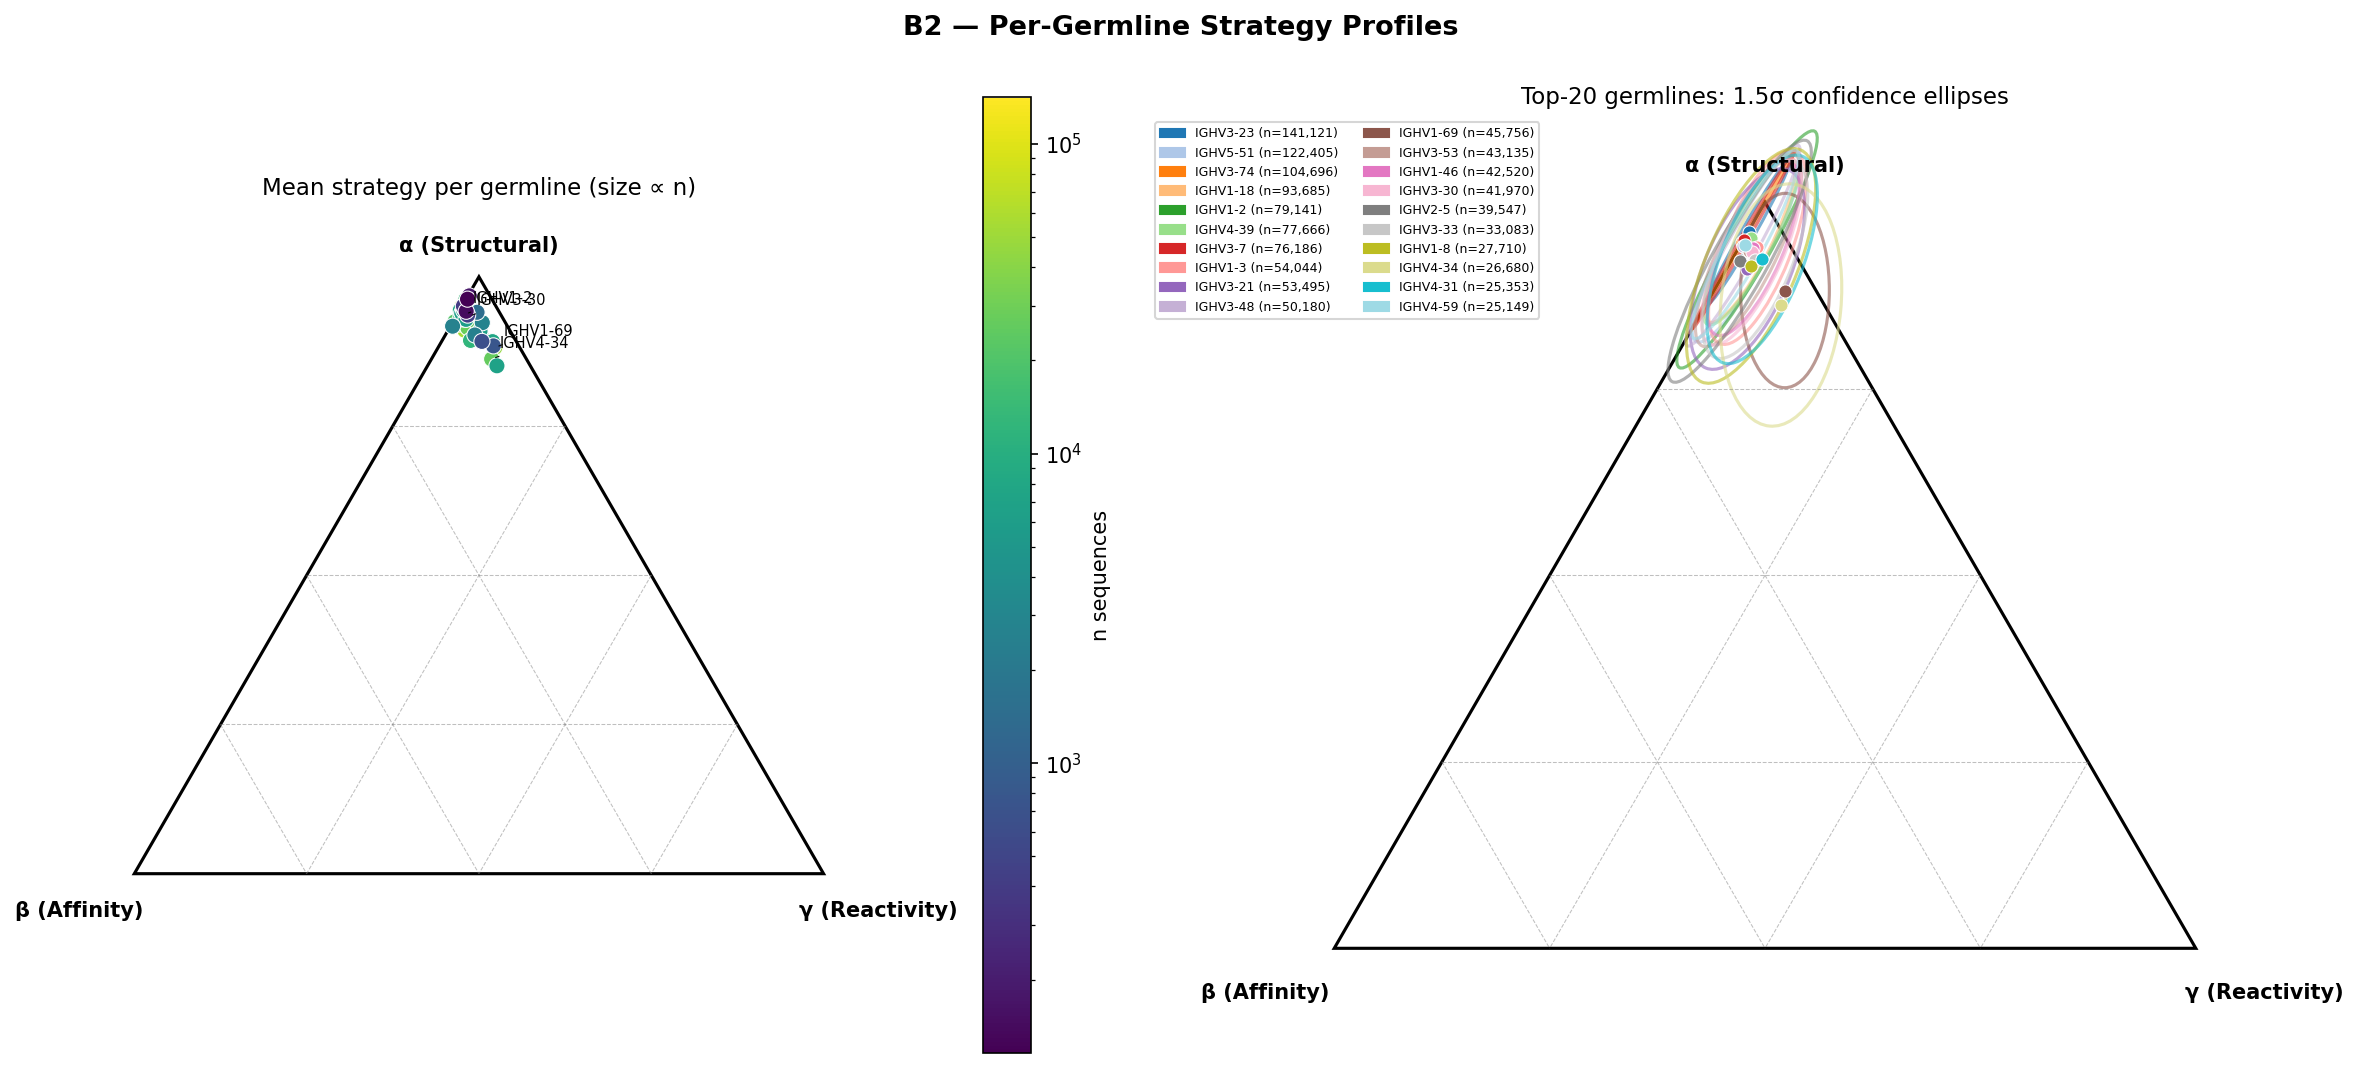

Values plotted in this chart, from the file beside it:
v_gene, n, mean_alpha, mean_beta, mean_gamma, std_alpha, std_beta, std_gamma, x_mean, y_mean, cov_xx, cov_xy, cov_yy
IGHV3-23, 141121, 0.9602, 0.03886, 0.0009207, 0.0647, 0.06423, 0.005987, 0.481, 0.8316, 0.001035, 0.001771, 0.003139
IGHV5-51, 122405, 0.9403, 0.05116, 0.008542, 0.08533, 0.08219, 0.02056, 0.4787, 0.8143, 0.001769, 0.002742, 0.005461
IGHV3-74, 104696, 0.9468, 0.05316, 0.00003606, 0.08207, 0.08206, 0.0009467, 0.4734, 0.82, 0.001683, 0.002915, 0.005052
IGHV1-18, 93685, 0.95, 0.04229, 0.007666, 0.07411, 0.06932, 0.01987, 0.4827, 0.8228, 0.001227, 0.00191, 0.004119
IGHV1-2, 79141, 0.9367, 0.05253, 0.01079, 0.106, 0.1056, 0.01936, 0.4791, 0.8112, 0.002953, 0.004666, 0.008431
IGHV4-39, 77666, 0.9514, 0.0403, 0.008288, 0.07721, 0.07305, 0.02054, 0.484, 0.8239, 0.001389, 0.002128, 0.004471
IGHV3-7, 76186, 0.9498, 0.0499, 0.0002991, 0.07954, 0.07938, 0.003293, 0.4752, 0.8225, 0.001575, 0.002724, 0.004745
IGHV1-3, 54044, 0.9395, 0.03914, 0.0214, 0.08676, 0.07441, 0.03284, 0.4911, 0.8136, 0.001426, 0.001931, 0.005645
IGHV3-21, 53495, 0.9104, 0.06528, 0.02432, 0.08963, 0.07981, 0.03975, 0.4795, 0.7884, 0.001966, 0.002074, 0.006025
IGHV3-48, 50180, 0.9417, 0.05492, 0.003392, 0.08976, 0.08815, 0.01328, 0.4742, 0.8155, 0.001959, 0.003288, 0.006043
IGHV1-69, 45756, 0.8816, 0.03601, 0.08235, 0.08684, 0.05549, 0.05521, 0.5232, 0.7635, 0.001178, 0.00001369, 0.005656
IGHV3-53, 43135, 0.9352, 0.05152, 0.01332, 0.08591, 0.07982, 0.02635, 0.4809, 0.8099, 0.001688, 0.002458, 0.005536
IGHV1-46, 42520, 0.9383, 0.04448, 0.01718, 0.07807, 0.06929, 0.0281, 0.4864, 0.8126, 0.001271, 0.001737, 0.004572
IGHV3-30, 41970, 0.9334, 0.04875, 0.01783, 0.08334, 0.07522, 0.02914, 0.4845, 0.8084, 0.001518, 0.002083, 0.005209
IGHV2-5, 39547, 0.9209, 0.069, 0.01014, 0.1082, 0.1068, 0.02447, 0.4706, 0.7975, 0.003076, 0.004679, 0.008776
IGHV3-33, 33083, 0.9231, 0.04995, 0.02695, 0.08838, 0.07743, 0.03507, 0.4885, 0.7994, 0.001659, 0.002063, 0.005859
IGHV1-8, 27710, 0.9146, 0.05887, 0.02654, 0.1049, 0.09331, 0.04235, 0.4838, 0.7921, 0.002501, 0.002994, 0.008247
IGHV4-34, 26680, 0.8622, 0.05045, 0.08732, 0.1083, 0.07666, 0.06651, 0.5184, 0.7467, 0.002219, 0.0006293, 0.008795
IGHV4-31, 25353, 0.9234, 0.04157, 0.03506, 0.09316, 0.08026, 0.03926, 0.4967, 0.7997, 0.001822, 0.002122, 0.006509
IGHV4-59, 25149, 0.9432, 0.0515, 0.005257, 0.08413, 0.08208, 0.0165, 0.4769, 0.8169, 0.001735, 0.002799, 0.005308
IGHV7-4-1, 24718, 0.9371, 0.05402, 0.008854, 0.09329, 0.08887, 0.02362, 0.4774, 0.8116, 0.002052, 0.003178, 0.006527
IGHV4-4, 22739, 0.9507, 0.04076, 0.008586, 0.07319, 0.06813, 0.0208, 0.4839, 0.8233, 0.001198, 0.001823, 0.004018
IGHV3-9, 22669, 0.9294, 0.05738, 0.01324, 0.0978, 0.09161, 0.02487, 0.4779, 0.8049, 0.002114, 0.003366, 0.007174
IGHV3-15, 21941, 0.9476, 0.03902, 0.01339, 0.07418, 0.06649, 0.02744, 0.4872, 0.8206, 0.001212, 0.001589, 0.004127
IGHV6-1, 20566, 0.9248, 0.07251, 0.002737, 0.1021, 0.1012, 0.01255, 0.4651, 0.8009, 0.002588, 0.004364, 0.007825
IGHV3-72, 13522, 0.9624, 0.03762, 0.0, 0.06394, 0.06394, 0.0, 0.4812, 0.8334, 0.001022, 0.001771, 0.003067
IGHV5-10-1, 13428, 0.9005, 0.04634, 0.05321, 0.09536, 0.07666, 0.05172, 0.5034, 0.7798, 0.002002, 0.001386, 0.006821
IGHV2-70, 12153, 0.8935, 0.06546, 0.04109, 0.1125, 0.09791, 0.04585, 0.4878, 0.7738, 0.002681, 0.003241, 0.009491
IGHV4-38-2, 11334, 0.9323, 0.06012, 0.007535, 0.09108, 0.08883, 0.01914, 0.4737, 0.8074, 0.002055, 0.003258, 0.006222
IGHV3-49, 10319, 0.9421, 0.05116, 0.006768, 0.07609, 0.07361, 0.0181, 0.4778, 0.8159, 0.001426, 0.002205, 0.004343
IGHV3-11, 8914, 0.9456, 0.04415, 0.01027, 0.08377, 0.07728, 0.02456, 0.4831, 0.8189, 0.001534, 0.002325, 0.005264
IGHV1-24, 7738, 0.8914, 0.0346, 0.07404, 0.1028, 0.0696, 0.06614, 0.5197, 0.7719, 0.00197, 0.0002033, 0.007921
IGHV4-NL1, 7720, 0.9441, 0.05498, 0.0009021, 0.09011, 0.08965, 0.005926, 0.473, 0.8176, 0.002007, 0.003466, 0.006091
IGHV2-26, 6943, 0.8509, 0.04844, 0.1007, 0.1028, 0.07685, 0.06315, 0.5261, 0.7369, 0.002305, 0.0008305, 0.007926
IGHV3-30-3, 6722, 0.9091, 0.04392, 0.04698, 0.09122, 0.07553, 0.04632, 0.5015, 0.7873, 0.001845, 0.001542, 0.006242
IGHV3-13, 6392, 0.9607, 0.03469, 0.004576, 0.05967, 0.05806, 0.01476, 0.4849, 0.832, 0.0009047, 0.001366, 0.00267
IGHV3-66, 6086, 0.9391, 0.05541, 0.00551, 0.09458, 0.09157, 0.01563, 0.475, 0.8133, 0.002079, 0.003525, 0.00671
IGHV4-61, 6048, 0.9287, 0.05443, 0.01688, 0.09443, 0.08792, 0.03094, 0.4812, 0.8043, 0.002115, 0.002933, 0.006689
IGHV3-73, 5420, 0.9438, 0.05045, 0.005738, 0.08321, 0.08121, 0.01556, 0.4776, 0.8174, 0.001688, 0.002752, 0.005194
IGHV3-43, 4175, 0.9513, 0.04483, 0.003899, 0.07235, 0.06967, 0.01349, 0.4795, 0.8238, 0.00121, 0.002023, 0.003926
IGHV3-64D, 3164, 0.9626, 0.03388, 0.003512, 0.06168, 0.0596, 0.012, 0.4848, 0.8336, 0.0008975, 0.001476, 0.002854
IGHV1-58, 2812, 0.9231, 0.03355, 0.04333, 0.07917, 0.06111, 0.04545, 0.5049, 0.7994, 0.001333, 0.0007229, 0.004703
IGHV2-70D, 2675, 0.9172, 0.0796, 0.003152, 0.106, 0.1051, 0.0127, 0.4618, 0.7944, 0.00279, 0.004712, 0.008438
IGHV3-20, 2513, 0.9025, 0.05461, 0.04286, 0.09524, 0.08001, 0.04405, 0.4941, 0.7816, 0.001904, 0.001932, 0.006805
IGHV3-64, 2117, 0.9474, 0.0476, 0.004963, 0.09894, 0.0961, 0.01421, 0.4787, 0.8205, 0.002272, 0.003913, 0.007345
IGHV4-30-4, 1445, 0.9406, 0.03246, 0.02697, 0.07561, 0.05477, 0.03915, 0.4973, 0.8146, 0.0008377, 0.0006359, 0.00429
IGHV1-69-2, 787, 0.8843, 0.03693, 0.07879, 0.09309, 0.06371, 0.05472, 0.5209, 0.7658, 0.001362, 0.0004612, 0.006508
IGHV3-43D, 658, 0.8918, 0.04977, 0.05842, 0.09237, 0.07331, 0.04702, 0.5043, 0.7723, 0.001663, 0.001372, 0.006409
IGHV4-30-2, 449, 0.9359, 0.04846, 0.01568, 0.09105, 0.08037, 0.03336, 0.4836, 0.8105, 0.001717, 0.00232, 0.006231
IGHV4-28, 401, 0.9511, 0.04706, 0.001888, 0.07399, 0.07383, 0.008143, 0.4774, 0.8236, 0.001393, 0.002337, 0.004117
IGHV1-45, 184, 0.968, 0.02994, 0.002039, 0.04053, 0.03409, 0.01185, 0.4861, 0.8383, 0.0002419, 0.0004449, 0.001239
IGHV3-69-1, 144, 0.9423, 0.04737, 0.01037, 0.08271, 0.07646, 0.02601, 0.4815, 0.816, 0.001562, 0.002254, 0.005167
IGHV3-NL1, 116, 0.9625, 0.03525, 0.002205, 0.02891, 0.02934, 0.005041, 0.4835, 0.8336, 0.0002363, 0.000365, 0.0006324
